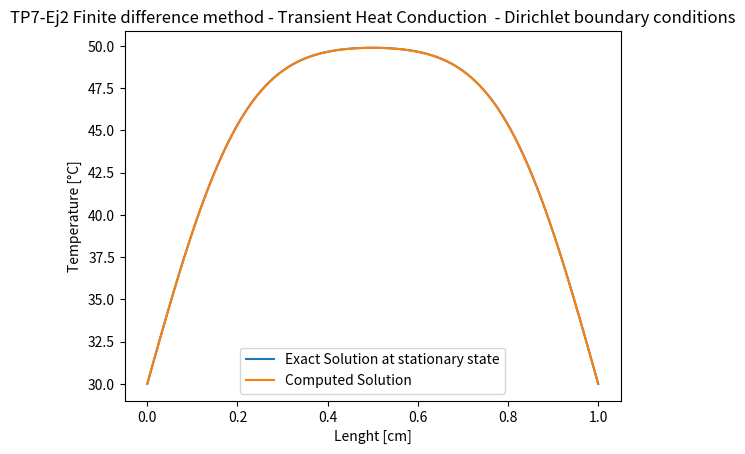

The script that saved this image:
import numpy as np
import matplotlib.pyplot as plt
#--- Propiedades del material----
L = 1           #Largo de la vara
K = 235         #Coef de transmision [W/mK]
Ro = 5*(10**6)  #Densidad*calor especifico

#--- Condiciones iniciales y de bordes ----
T0 = 30     #Temperatura extremo inicial [°C]
Tn = 30     #Temperatura extremo final [°C]
T_t0 = 50   #Temperatura en el instante inicial t=0 [°C]

#--- Discretizacion espacial y temporal ---
t_fin = 300         #Tiempo final a calcular [s]
K_t = 0.5           #Paso temporal
h = 9.7*(10**-3)    #Longitud de la discretizacion (espacio de grilla)
N = round(L/h)      #Numero de discretizaciones
N_t = round(t_fin / K_t)   #Iteraciones a resolver 

W = 2*(1+(Ro*h**2)/(K_t * K ))  #Constante
Y = 2*((Ro*h**2)/(K_t * K )-1)  #Constante

#--- Funcion analitica ---
def an_sol(x,t) : 
    N = 10 #Iteraciones de la serie
    C1 = K/Ro
    C2 = np.pi / L
    
    sol = 0
    for i in range(1,N):
        sol = sol + np.exp(-t*C1*(i*C2)**2)*((1-(-1)**i)/(i*np.pi))*np.sin(C2*i*x)

    sol = T0 + 2*(T_t0-T0)*sol
    
    return (sol)

#--- MAIN --------------
      
x = np.linspace(0, L, N+1)  #Puntos de la grilla a calcular
u_an = np.zeros((len(x)))   #Vector solucion analitica

C = np.zeros((N+1, N+1))    #Vector de coeficientes  
A = np.matrix(C)            #Matriz de coeficientes
B = np.zeros((N+1,1))       #Vector de variables independientes
B_1 = np.zeros((N+1,1))     #Vector de solucion en t_i+1

#-----Cargo condiciones iniciales y coef. en la matriz
for i in range(1, N):
    
    B[i] = T_t0       #Condiciones iniciales en en el dominio 
          
B[0] = T0       #Condicion de Dirichlet en T0
B[N] = Tn       #Condicion de Dirichlet en Tn
B_1[0] = T0     #Condicion de Dirichlet en T0
B_1[N] = Tn     #Condicion de Dirichlet en Tn

A[0,0] = 1
A[N,N] = 1

for i in range (1, N):    #Lleno la matriz de coeficientes
    A[i,i] = W 
    A[i,i-1] = -1
    A[i,i+1] = -1  
      
#plt.matshow(A)
#plt.colorbar()
#plt.show()

    
#----- Resuelvo el problema temporal-----
    
for i in range(0,N_t): 
    for j in range(1, N):
                 
        B_1[j] = B[j+1] + Y*B[j] + B[j-1]    #Cargo el vector de variables independientes con los valores de en t = tn
        
    B = np.linalg.solve(A,B_1)                      #Resuelvo el sistema (determino valores en t=tn+1)      
    
u_an = an_sol(x, t_fin)     #Solucion analitica

#--- DATA PRINT --------

plt.title("TP7-Ej2 Finite difference method - Transient Heat Conduction  - Dirichlet boundary conditions")
plt.xlabel("Lenght [cm]")
plt.ylabel("Temperature [°C]")
plt.plot(x, u_an, label = "Exact Solution at stationary state")
plt.plot(x, B[:,0], label = "Computed Solution")
plt.legend()
plt.show()